Run: headless pygame with SDL's dummy video driver; simulated clock (each Clock.tick advances the game by its frame time, no real sleeping); random seed 0; keys injected as events and as key.get_pressed() state; no mouse input.
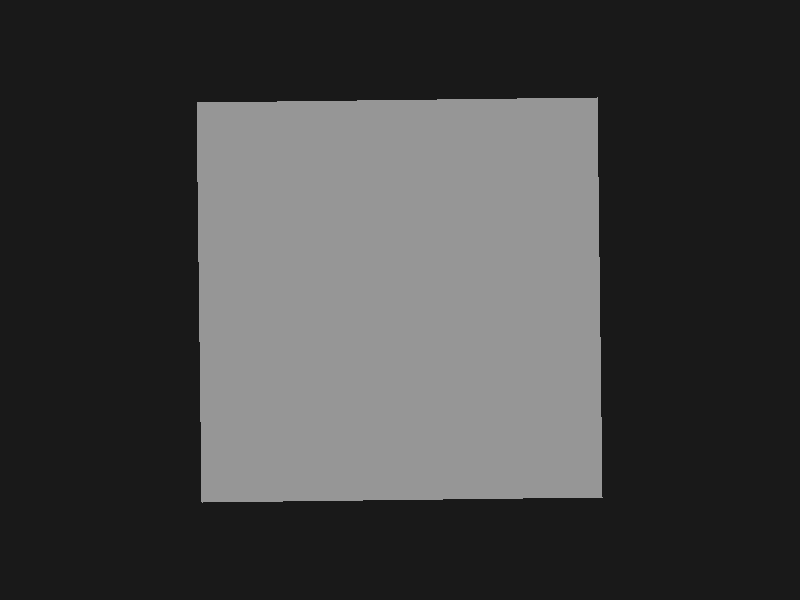
Frame 1 of 4 · flips 1–60 · no input
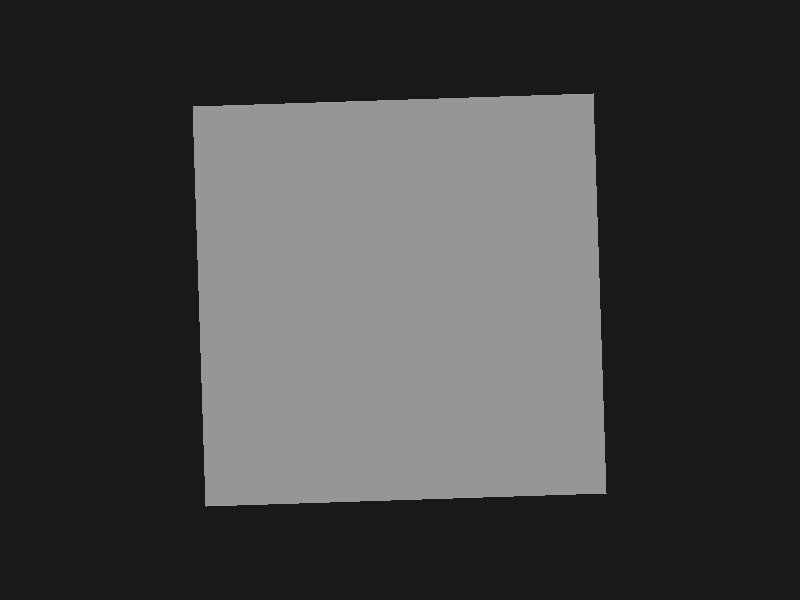
Frame 2 of 4 · flips 61–180 · tapped SPACE, RETURN · held RIGHT (→), D
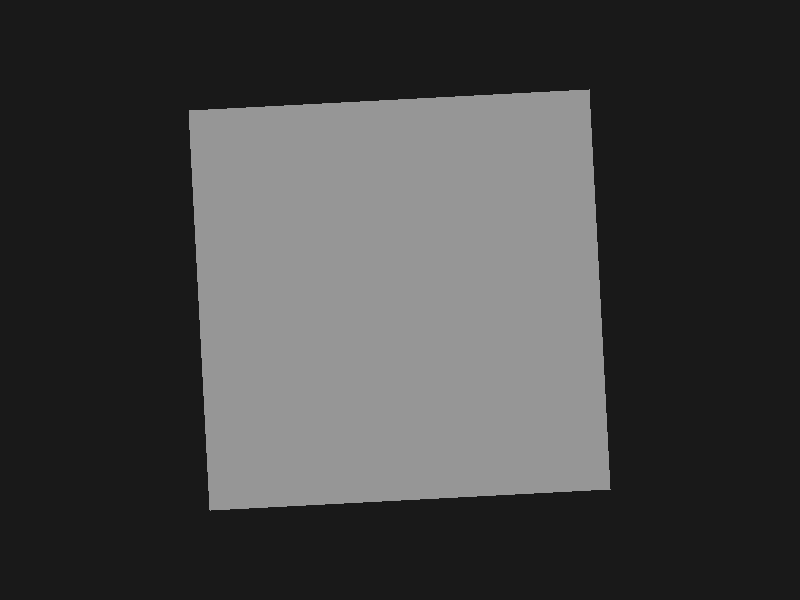
Frame 3 of 4 · flips 181–300 · held DOWN (↓), S
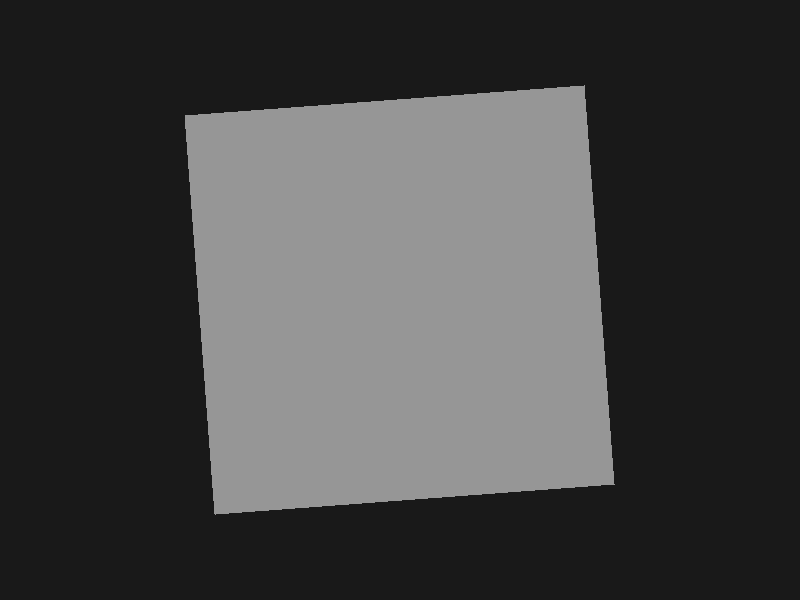
Frame 4 of 4 · flips 301–420 · held LEFT (←), A, UP (↑), W

The pygame program that drew these frames:

import math
from math import sin, cos, radians
import pygame
from pygame.locals import *
pygame.init()
display_width,display_height = 800,600
display = pygame.display.set_mode((display_width,display_height))
pygame.display.set_caption("Z")

BLACK = (0,0,0)
DARKGR = (25,25,25)
LIGHTGR = (150,150,150)
WHITE = (255,255,255)

def clamp(num, min_value, max_value):
    return max(min(num, max_value), min_value)

def delta_line(coord1,coord2):
    return abs(math.sqrt(((coord2[0]-coord1[0])*(coord2[0]-coord1[0]))+((coord2[1]-coord1[1])*(coord2[1]-coord1[1]))))

"""Credit goes this amazing person on stackoverflow: https://stackoverflow.com/a/45511474"""
def rotatePolygon(polygon, degrees):
    """ Rotate polygon the given angle about its center. """
    theta = radians(degrees)  # Convert angle to radians
    cosang, sinang = cos(theta), sin(theta)

    points = polygon
    # find center point of Polygon to use as pivot
    n = len(points)
    cx = sum(p[0] for p in points) / n
    cy = sum(p[1] for p in points) / n

    new_points = []
    for p in points:
        x, y = p[0], p[1]
        tx, ty = x-cx, y-cy
        new_x = ( tx*cosang + ty*sinang) + cx
        new_y = (-tx*sinang + ty*cosang) + cy
        new_points.append([new_x, new_y])

    return new_points

active = True
rotating_square_length = 400
rotating_square_points = [
    [(display_width-rotating_square_length)/2,(display_height-rotating_square_length)/2],
    [(display_width+rotating_square_length)/2,(display_height-rotating_square_length)/2],
    [(display_width+rotating_square_length)/2,(display_height+rotating_square_length)/2],
    [(display_width-rotating_square_length)/2,(display_height+rotating_square_length)/2]
]
entities = []
rotation = 0
inc = 0.01

while active:
    # Quit checker
    for event in pygame.event.get():
        if event.type == pygame.QUIT:
            active = False
    
    rotation += inc
    if rotation >= 360:
        rotation = 0
    pygame.draw.rect(display,DARKGR,(0,0,display_width,display_height))
    pygame.draw.polygon(display,LIGHTGR,rotatePolygon(rotating_square_points, rotation))
    pygame.display.update()
    
